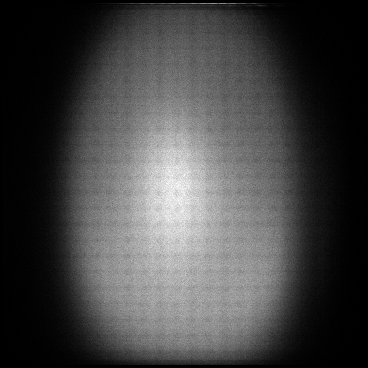

The table this chart was drawn from, first rows:
x, y, count
3, 17, 1
3, 36, 2
3, 49, 1
3, 65, 1
3, 66, 1
3, 77, 1
3, 80, 1
3, 81, 1
3, 84, 1
3, 86, 1
3, 89, 1
3, 90, 1
3, 92, 1
3, 95, 2
3, 96, 1
3, 99, 4
3, 100, 3
3, 102, 1
3, 104, 1
3, 105, 2
3, 106, 3
3, 107, 2
3, 108, 2
3, 109, 4
3, 110, 3
3, 111, 3
3, 112, 4
3, 115, 3
3, 116, 2
3, 117, 3
3, 118, 4
3, 119, 4
3, 121, 1
3, 123, 1
3, 124, 3
3, 125, 2
3, 126, 4
3, 127, 1
3, 128, 2
3, 129, 4
3, 130, 6
3, 131, 3
3, 132, 2
3, 133, 2
3, 134, 2
3, 135, 5
3, 136, 2
3, 137, 7
3, 138, 2
3, 139, 2
3, 140, 8
3, 141, 3
3, 143, 3
3, 144, 4
3, 145, 6
3, 146, 1
3, 147, 5
3, 148, 1
3, 149, 1
3, 150, 5
... 120,442 more rows
